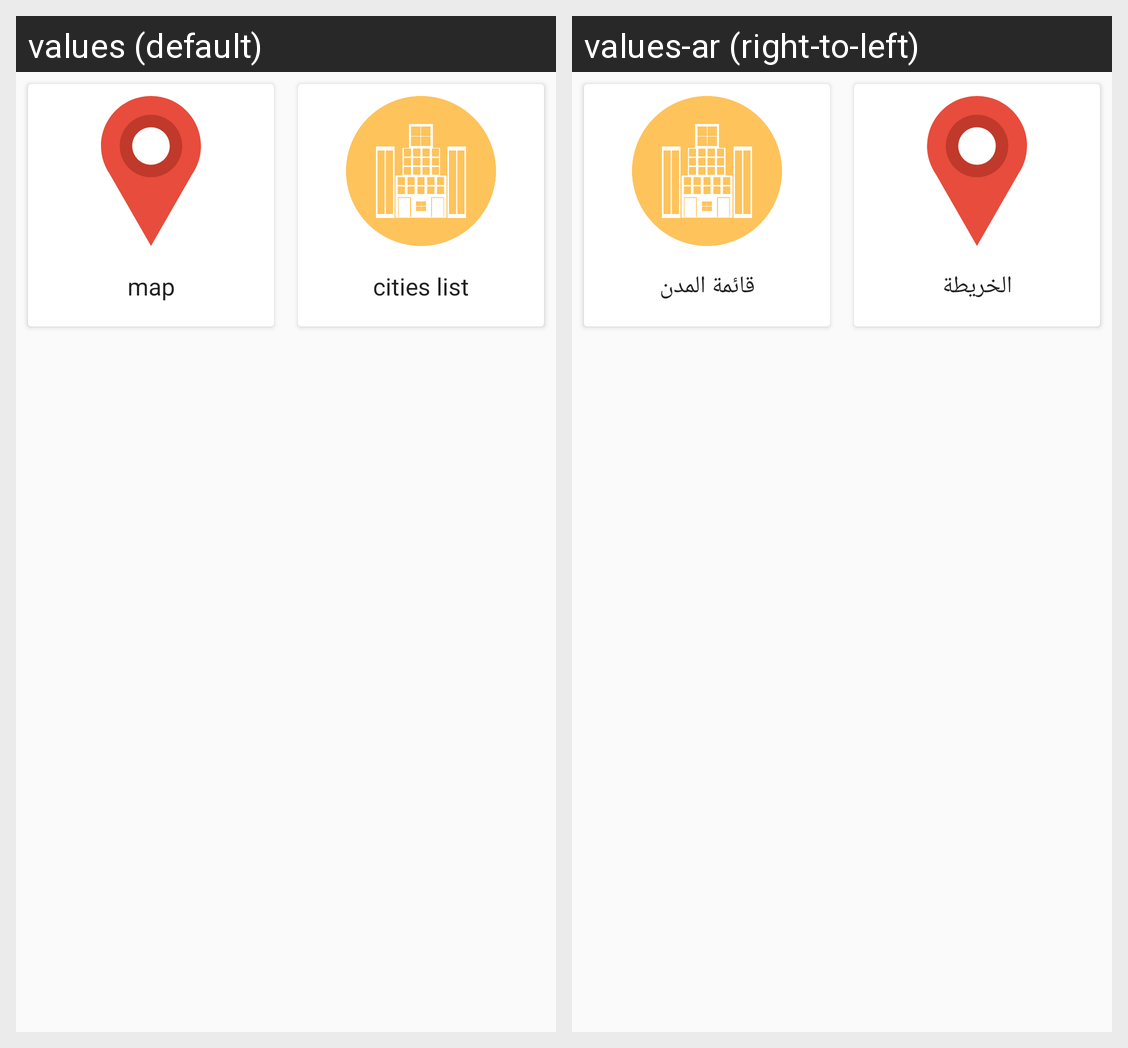

The same Android screen rendered under two of its app's locales, left to right. List the strings drawn on it with the default value and each locale's translation.
Android screen res/layout/activity_start.xml rendered under 2 locales, left to right: values (default), values-ar (right-to-left). Device: Nexus 5 (rendered at 1080×1920; each locale shown at half size, 540×960, under a caption strip naming it); theme AppTheme.
Strings drawn on this screen, with the default value and each locale's value (text and hints the layout hard-codes, and strings that could not be matched under every locale, appear in the picture but are not listed):

map
  values: map
  values-ar: الخريطة

list
  values: cities list
  values-ar: قائمة المدن
